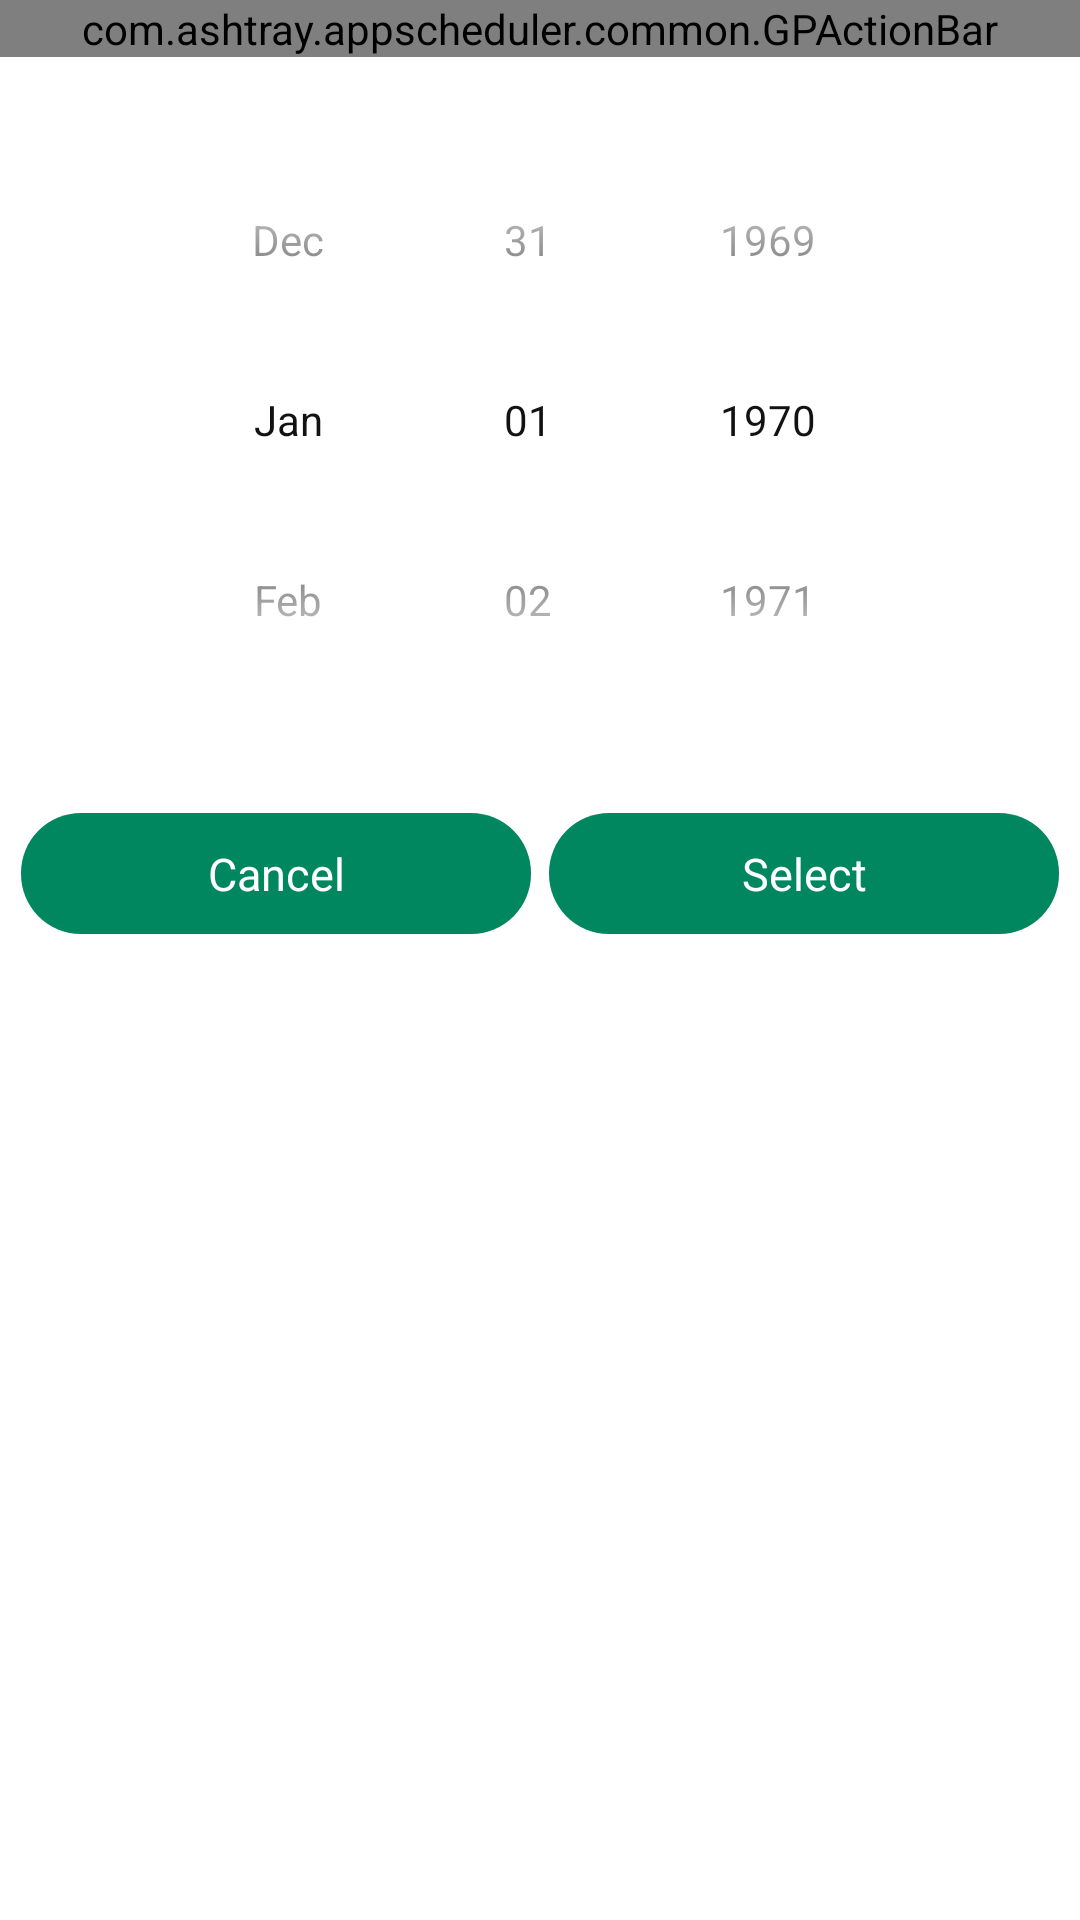

The Android layout XML behind this screen, and the referenced resources:
<!-- AndroidManifest.xml: application theme AppTheme -->
<!-- res/layout/fragment_date_selector.xml -->
<?xml version="1.0" encoding="utf-8"?>
<layout xmlns:tools="http://schemas.android.com/tools"
    xmlns:android="http://schemas.android.com/apk/res/android"
    xmlns:app="http://schemas.android.com/apk/res-auto">

    <data>
        <variable
            name="viewModel"
            type="com.ashtray.appscheduler.features.dateselector.DateSelectorViewModel" />
    </data>

    <RelativeLayout
        android:layout_width="match_parent"
        android:layout_height="match_parent"
        android:background="@color/activity_background_default">

        <com.ashtray.appscheduler.common.GPActionBar
            android:id="@+id/action_bar"
            android:layout_width="match_parent"
            android:layout_height="wrap_content"
            app:gp_actionbar_title="Select date"
            app:gp_actionbar_back_btn_visibility="true"
            app:gp_show_action_bar_divider="false"
            app:gp_menu_item_one_visibility="true"
            app:gp_menu_item_one_icon="@drawable/ic_save_24"
            app:gp_menu_item_two_visibility="false"
            app:gp_menu_text_option_visibility="false"/>

        <ScrollView android:layout_below="@id/action_bar"
            android:layout_width="match_parent"
            android:layout_height="wrap_content">

            <LinearLayout
                android:layout_width="match_parent"
                android:layout_height="wrap_content"
                android:orientation="vertical">

                <DatePicker
                    android:id="@+id/date_picker"
                    android:layout_width="wrap_content"
                    android:layout_height="wrap_content"
                    android:datePickerMode="spinner"
                    android:layout_gravity="center"
                    android:calendarViewShown="false"
                    android:layout_marginTop="15dp"
                    android:layout_marginBottom="10dp"
                    android:layout_marginStart="@dimen/global_margin_start_end"
                    android:layout_marginEnd="@dimen/global_margin_start_end"/>

                <LinearLayout
                    android:layout_width="match_parent"
                    android:layout_height="wrap_content"
                    android:orientation="horizontal"
                    android:weightSum="2"
                    android:layout_marginTop="15dp"
                    android:layout_marginBottom="10dp"
                    android:layout_marginStart="@dimen/global_margin_start_end"
                    android:layout_marginEnd="@dimen/global_margin_start_end">

                    <TextView
                        android:id="@+id/cancel_button"
                        android:background="@drawable/single_button_background"
                        android:layout_weight="1"
                        android:layout_width="0dp"
                        android:layout_height="wrap_content"
                        android:text="Cancel"
                        android:maxLines="1"
                        android:gravity="center"
                        android:textSize="@dimen/global_button_text_size"
                        android:textColor="@color/activity_background_default"
                        android:paddingTop="10dp"
                        android:paddingBottom="10dp"
                        android:layout_marginEnd="3dp"
                        tools:ignore="HardcodedText" />

                    <TextView
                        android:id="@+id/select_button"
                        android:background="@drawable/single_button_background"
                        android:layout_weight="1"
                        android:layout_width="0dp"
                        android:layout_height="wrap_content"
                        android:text="Select"
                        android:maxLines="1"
                        android:gravity="center"
                        android:textSize="@dimen/global_button_text_size"
                        android:textColor="@color/activity_background_default"
                        android:paddingTop="10dp"
                        android:paddingBottom="10dp"
                        android:layout_marginStart="3dp"
                        tools:ignore="HardcodedText" />

                </LinearLayout>

            </LinearLayout>

        </ScrollView>

    </RelativeLayout>

</layout>
<!-- resources referenced by this layout -->
<resources>
  <color name="activity_background_default">#FFFFFF</color>
  <dimen name="global_button_text_size">15sp</dimen>
  <dimen name="global_margin_start_end">7dp</dimen>
  <!-- drawable ic_save_24 (drawable) -->
  <vector xmlns:android="http://schemas.android.com/apk/res/android"
      android:width="24dp"
      android:height="24dp"
      android:viewportWidth="24"
      android:viewportHeight="24"
      android:tint="?attr/colorAccent">
    <path
        android:fillColor="@color/colorAccent"
        android:pathData="M17,3L5,3c-1.11,0 -2,0.9 -2,2v14c0,1.1 0.89,2 2,2h14c1.1,0 2,-0.9 2,-2L21,7l-4,-4zM12,19c-1.66,0 -3,-1.34 -3,-3s1.34,-3 3,-3 3,1.34 3,3 -1.34,3 -3,3zM15,9L5,9L5,5h10v4z"/>
  </vector>
  <!-- drawable single_button_background (drawable) -->
  <?xml version="1.0" encoding="UTF-8"?>
  <selector xmlns:android="http://schemas.android.com/apk/res/android">
  
      <item android:state_pressed="false">
          <shape android:shape="rectangle">
              <solid android:color="#00875F"/>
              <corners android:radius="@dimen/global_button_corner_radius" />
          </shape>
      </item>
  
      <item android:state_pressed="true" >
          <shape android:shape="rectangle">
              <solid android:color="#00674F" />
              <corners android:radius="@dimen/global_button_corner_radius" />
          </shape>
      </item>
  
  </selector>
  <style name="AppTheme" parent="Theme.AppCompat.NoActionBar">
          <item name="colorPrimary">@color/colorPrimary</item>
          <item name="colorPrimaryDark">@color/colorPrimaryDark</item>
          <item name="colorAccent">@color/colorAccent</item>
          <item name="android:textColorPrimary">@color/colorAccent</item>
          <item name="android:navigationBarColor">@color/activity_background_default</item>
          <item name="android:windowLightNavigationBar" tools:targetApi="27">@bool/status_bar_text_color</item>
          <item name="android:windowBackground">@color/activity_background_default</item>
          <item name="android:statusBarColor">@color/activity_background_default</item>
          <item name="android:windowLightStatusBar">@bool/status_bar_text_color</item>
      </style>
  <color name="colorAccent">@color/activity_background_default_anti</color>
  <dimen name="global_button_corner_radius">20dp</dimen>
  <color name="colorPrimary">@color/activity_background_default</color>
  <color name="colorPrimaryDark">@color/activity_background_default</color>
  <color name="activity_background_default_anti">#121212</color>
</resources>
